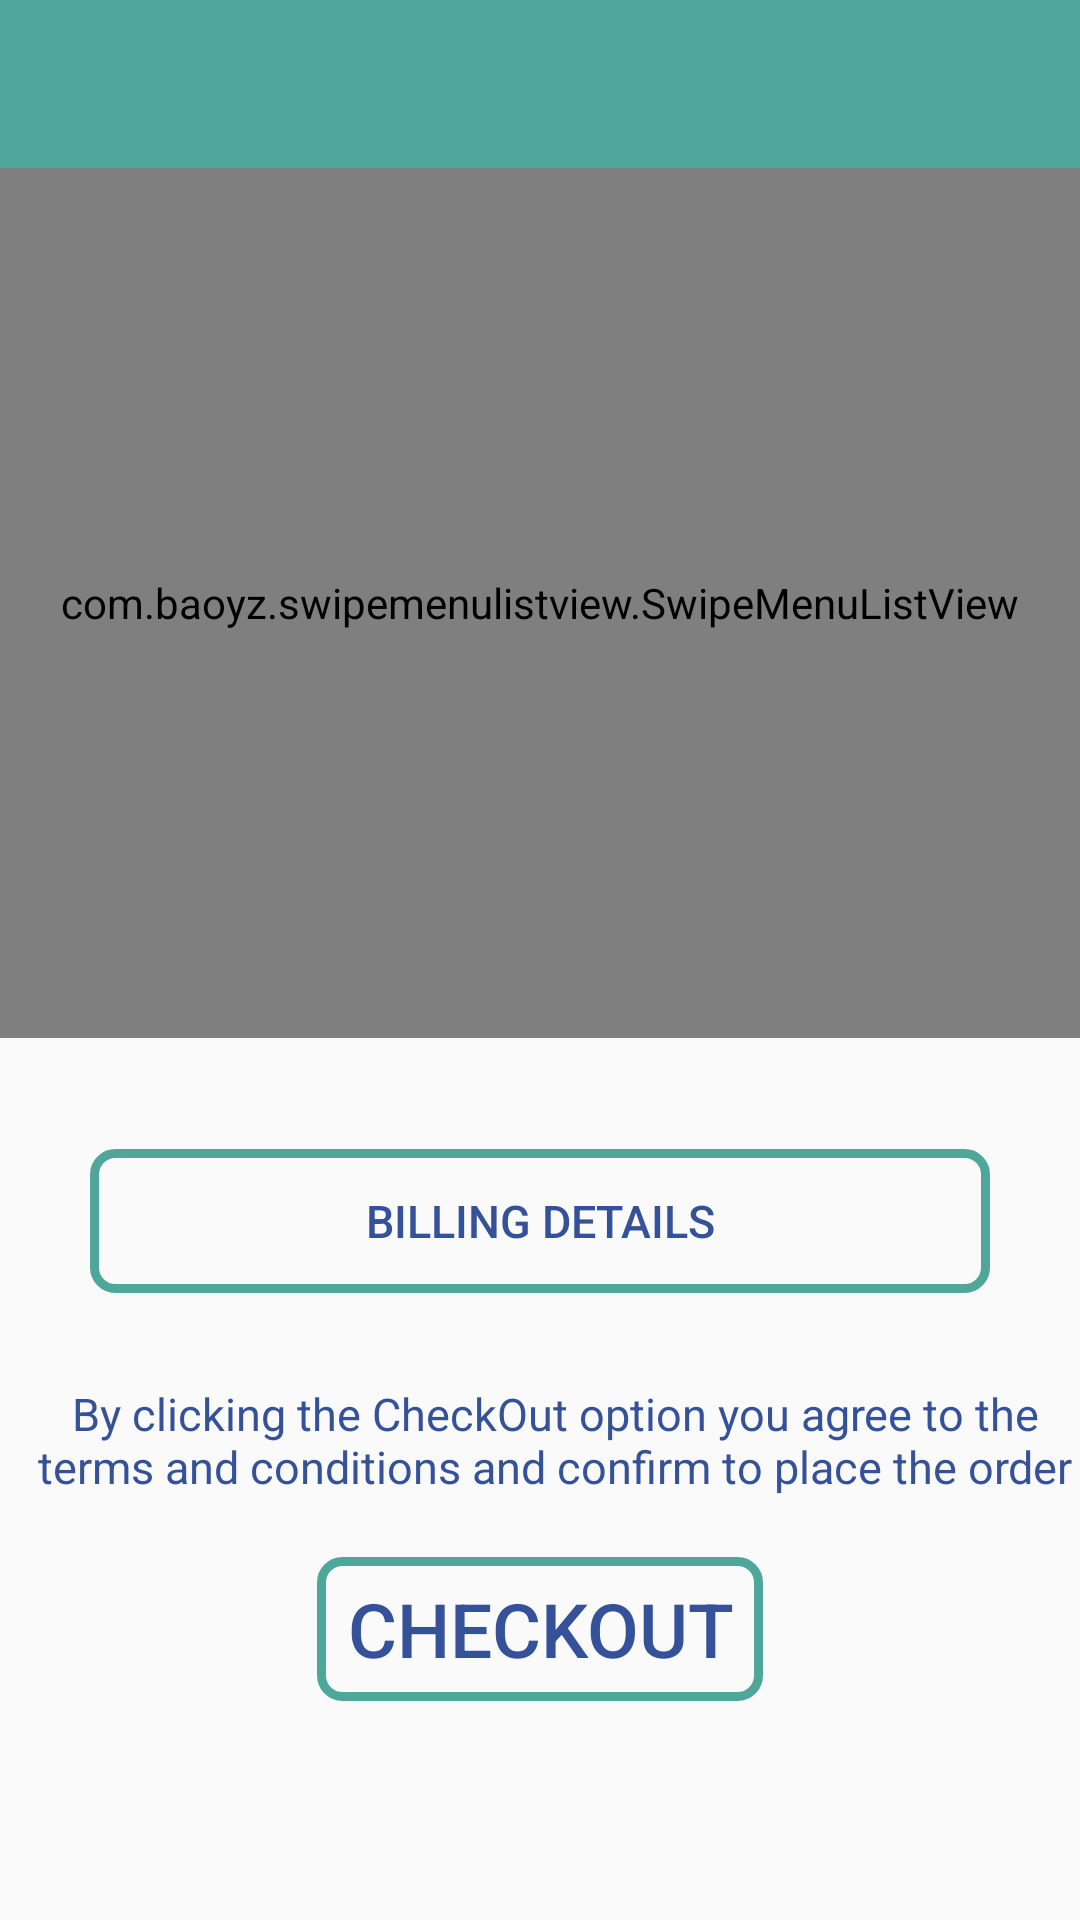

Android layout source for this screen:
<!-- AndroidManifest.xml: application theme AppTheme -->
<!-- res/layout/activity_check_out.xml -->
<?xml version="1.0" encoding="utf-8"?>
<LinearLayout xmlns:android="http://schemas.android.com/apk/res/android"
    xmlns:app="http://schemas.android.com/apk/res-auto"
    xmlns:tools="http://schemas.android.com/tools"
    android:layout_width="match_parent"
    android:layout_height="match_parent"
    android:id="@+id/llHolder"
    android:orientation="vertical"
    tools:context="com.example.purva.shoppingapplication.activity.CheckOutActivity">

    <android.support.design.widget.AppBarLayout
        android:layout_width="match_parent"
        android:layout_height="wrap_content"
        android:theme="@style/AppTheme.AppBarOverlay">

        <android.support.v7.widget.Toolbar
            android:id="@+id/toolbar"
            android:layout_width="match_parent"
            android:layout_height="?attr/actionBarSize"
            android:background="?attr/colorPrimary"
            app:popupTheme="@style/AppTheme.PopupOverlay" >
            <LinearLayout
                android:background="@color/app_color"
                android:layout_width="match_parent"
                android:layout_height="match_parent">
                <TextView
                    android:id="@+id/textViewTitle"
                    android:layout_width="130dp"
                    android:gravity="center"
                    android:layout_height="35dp"
                    android:textSize="25dp"
                    android:textColor="#fff"
                    android:textStyle="bold"
                    android:background="@drawable/amazon"
                    android:layout_marginTop="10dp"
                    android:inputType="textPersonName"
                    android:text="" />


            </LinearLayout>
        </android.support.v7.widget.Toolbar>

    </android.support.design.widget.AppBarLayout>

    <com.baoyz.swipemenulistview.SwipeMenuListView
        android:id="@+id/recyclerViewCheckOut"
        android:layout_width="match_parent"
        android:layout_height="290dp" />

    <TextView
        android:textSize="20dp"
        android:textColor="@color/text"
        android:id="@+id/textViewTotal"
        android:layout_gravity="center"
        android:layout_width="wrap_content"
        android:layout_height="wrap_content" />

    <Button
        android:id="@+id/buttonbillingDetails"
        android:layout_marginTop="10dp"
        android:gravity="center"
        android:layout_gravity="center"
        android:background="@drawable/button_layout_simple"
        android:layout_width="300dp"
        android:textSize="15dp"
        android:textColor="@color/text"
        android:layout_height="wrap_content"
        android:text="@string/billing_details" />
    
    <TextView
        android:layout_marginLeft="10dp"
        android:layout_marginTop="30dp"
        android:gravity="center"
        android:text="@string/payment_agreement"
        android:textColor="@color/text"
        android:textSize="15dp"
        android:layout_width="match_parent"
        android:layout_height="wrap_content" />



    <LinearLayout
        android:layout_marginTop="20dp"
        android:orientation="vertical"
        android:layout_gravity="center"
        android:layout_width="wrap_content"
        android:layout_height="wrap_content">

        <Button
            android:textSize="25dp"
            android:textColor="@color/text"
            android:layout_gravity="center"
            android:background="@drawable/button_layout_simple"
            android:id="@+id/textViewPaypal"
            android:paddingLeft="10dp"
            android:paddingRight="10dp"
            android:text="CheckOut"
            android:layout_width="wrap_content"
            android:layout_height="wrap_content" />

    </LinearLayout>



</LinearLayout>
<!-- resources referenced by this layout -->
<resources>
  <color name="app_color">#4fa79b</color>
  <color name="text">#345199</color>
  <!-- drawable button_layout_simple (drawable) -->
  <?xml version="1.0" encoding="utf-8"?>
  <shape xmlns:android="http://schemas.android.com/apk/res/android"
      android:shape="rectangle">
  
  
      <corners android:radius="7dp" />
      <stroke
          android:width="3dp"
          android:color="@color/primary" />
  
  </shape>
  <string name="billing_details">Billing Details</string>
  <string name="payment_agreement">By clicking the CheckOut option you agree to the terms and conditions and confirm to place the order</string>
  <style name="AppTheme.AppBarOverlay" parent="ThemeOverlay.AppCompat.Dark.ActionBar" />
  <style name="AppTheme.PopupOverlay" parent="ThemeOverlay.AppCompat.Light" />
  <style name="AppTheme" parent="Theme.AppCompat.DayNight.NoActionBar">
          
          <item name="colorPrimary">@color/primary</item>
          <item name="colorPrimaryDark">@color/primaryDark</item>
          <item name="colorAccent">@color/accent</item>
      </style>
  <color name="primary">#4fa79b</color>
  <color name="primaryDark">#357169</color>
  <color name="accent">#ff9900</color>
</resources>
